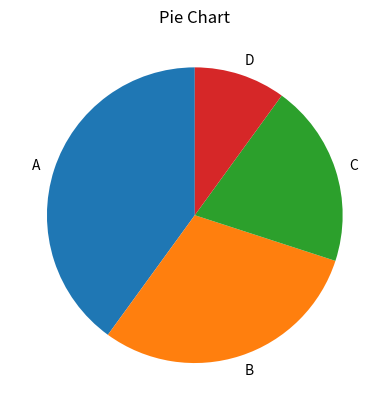

This figure's Python source:
import matplotlib.pyplot as plt
x= [40, 30, 20, 10]
y = ['A', 'B', 'C', 'D']

plt.pie(x, labels=y,startangle=90)
plt.title("Pie Chart")
plt.show()
